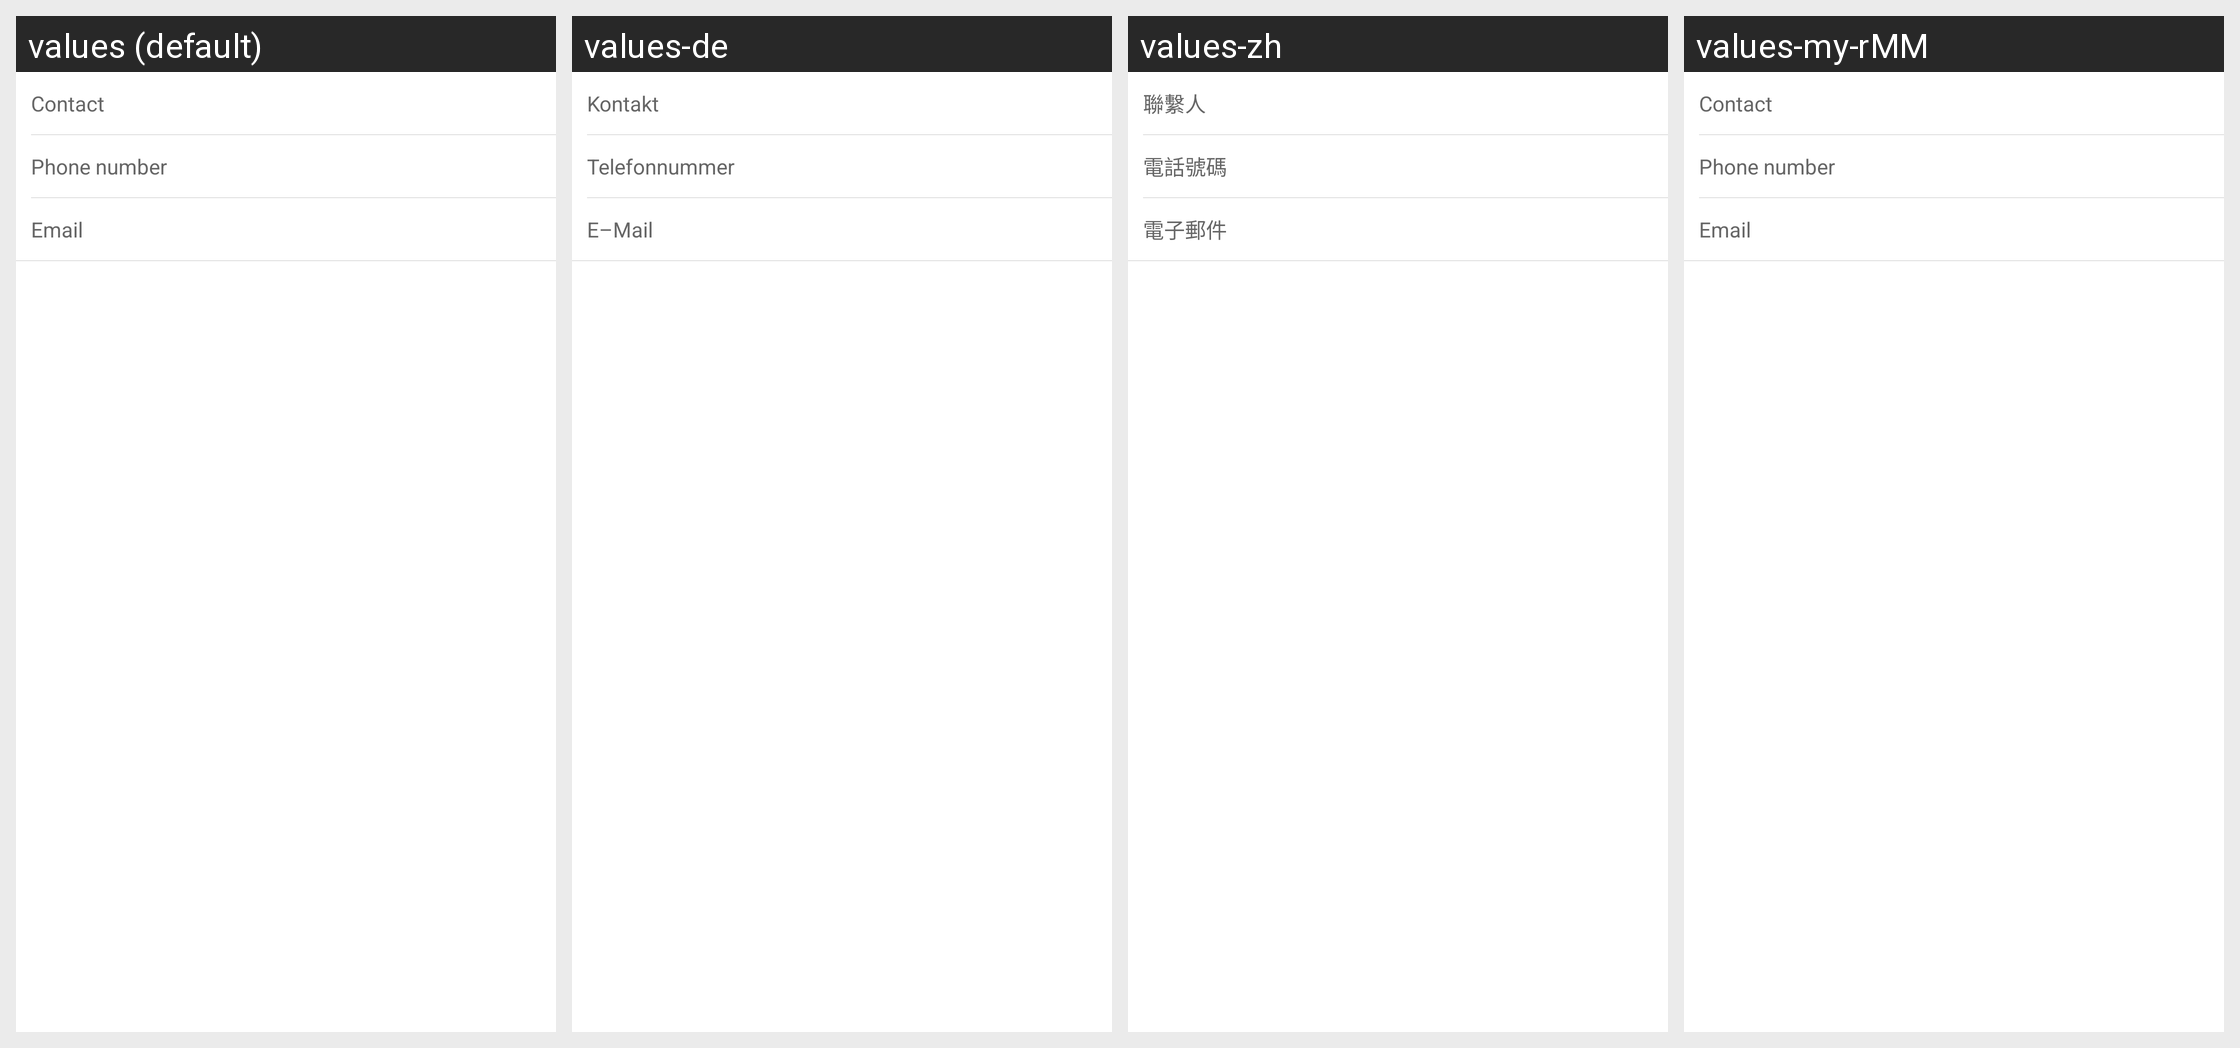

Locale-by-locale string values for the Android screen shown in this grid:
Android screen res/layout/view_common_hotel_contact.xml rendered under 4 locales, left to right: values (default), values-de, values-zh, values-my-rMM. Device: Nexus 5 (rendered at 1080×1920; each locale shown at half size, 540×960, under a caption strip naming it); theme Theme.MaterialComponents.DayNight.NoActionBar.
Other locales in the repository, not shown: values-af, values-am, values-ar, values-bg, values-bn-rBD, values-ca, values-cs, values-da, values-el, values-en-rIN, values-es, values-es-rUS, values-et-rEE, values-eu-rES, values-fi, values-fr, values-fr-rCA, values-gl-rES, values-hi, values-hr, values-hu, values-hy-rAM, values-in, values-is-rIS, values-it, values-iw, values-ja, values-ka-rGE, values-kk-rKZ, values-km-rKH, values-kn-rIN, values-ko, values-ky-rKG, values-lo-rLA, values-lt, values-lv, values-mk-rMK, values-ml-rIN, values-mn-rMN, values-mr-rIN, values-ms-rMY, values-nb, values-ne-rNP, values-nl, values-pl, values-pt-rBR, values-pt-rPT, values-ro, values-ru, values-si-rLK, values-sk, values-sl, values-sr, values-sv, values-sw, values-ta-rIN, values-te-rIN, values-th, values-tl, values-tr, values-uk, values-ur-rPK, values-uz-rUZ, values-vi, values-zh-rCN, values-zh-rHK, values-zh-rTW, values-zu.
Strings drawn on this screen, with the default value and each locale's value (text and hints the layout hard-codes, and strings that could not be matched under every locale, appear in the picture but are not listed):

contact
  values: Contact
  values-de: Kontakt
  values-zh: 聯繫人
  values-my-rMM: Contact  [not translated; the default value is used]

phone_number_hint
  values: Phone number
  values-de: Telefonnummer
  values-zh: 電話號碼
  values-my-rMM: Phone number  [not translated; the default value is used]

email
  values: Email
  values-de: E–Mail
  values-zh: 電子郵件
  values-my-rMM: Email  [not translated; the default value is used]
